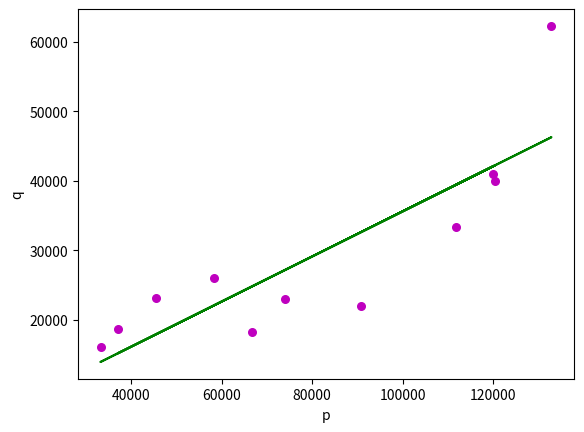

The matplotlib source for this figure: (Note: this script raises an exception after producing the figure.)
# class 1 estimations
# comment  2
import numpy as nmp
import matplotlib.pyplot as mtplt

max_payload = nmp.array([25970, 41050, 18711, 23133, 18325, 22000, 62250, 23000, 16150, 40000, 33355])
MTOM = nmp.array([115680, 228000, 70896, 87997, 141521, 186880, 273310, 165000, 61500, 250000, 211374])
max_range = nmp.array([7222, 13530, 6300, 7408, 8112, 11305, 12270, 8000, 4815, 10000, 6862])
OEM = nmp.array([58390, 119950, 37080, 45450, 66670, 90770, 132800, 74000, 33300, 120400, 111795])

def estimate_coeff(p, q):
    # Here, we will estimate the total number of points or observation
    n1 = nmp.size(p)
    # Now, we will calculate the mean of a and b vector
    m_p = nmp.mean(p)
    m_q = nmp.mean(q)

    # here, we will calculate the cross deviation and deviation about a
    SS_pq = nmp.sum(q * p) - n1 * m_q * m_p
    SS_pp = nmp.sum(p * p) - n1 * m_p * m_p

    # here, we will calculate the regression coefficients
    b_1 = SS_pq / SS_pp
    b_0 = m_q - b_1 * m_p

    return (b_0, b_1)


def plot_regression_line(p, q, b):
    # Now, we will plot the actual points or observation as scatter plot
    mtplt.scatter(p, q, color="m",
                  marker="o", s=30)

    # here, we will calculate the predicted response vector
    q_pred = b[0] + b[1] * p

    # here, we will plot the regression line
    mtplt.plot(p, q_pred, color="g")

    # here, we will put the labels
    mtplt.xlabel('p')
    mtplt.ylabel('q')

    # here, we will define the function to show plot
    mtplt.show()


def main(p, q):
    # now, we will estimate the coefficients
    b = estimate_coeff(p, q)
    print("Estimated coefficients are :\nb_0 = {} \
    \nb_1 = {}".format(b[0], b[1]))

    # Now, we will plot the regression line
    plot_regression_line(p, q, b)

    if __name__ == "__main__":
        main()
main(OEM, max_payload)